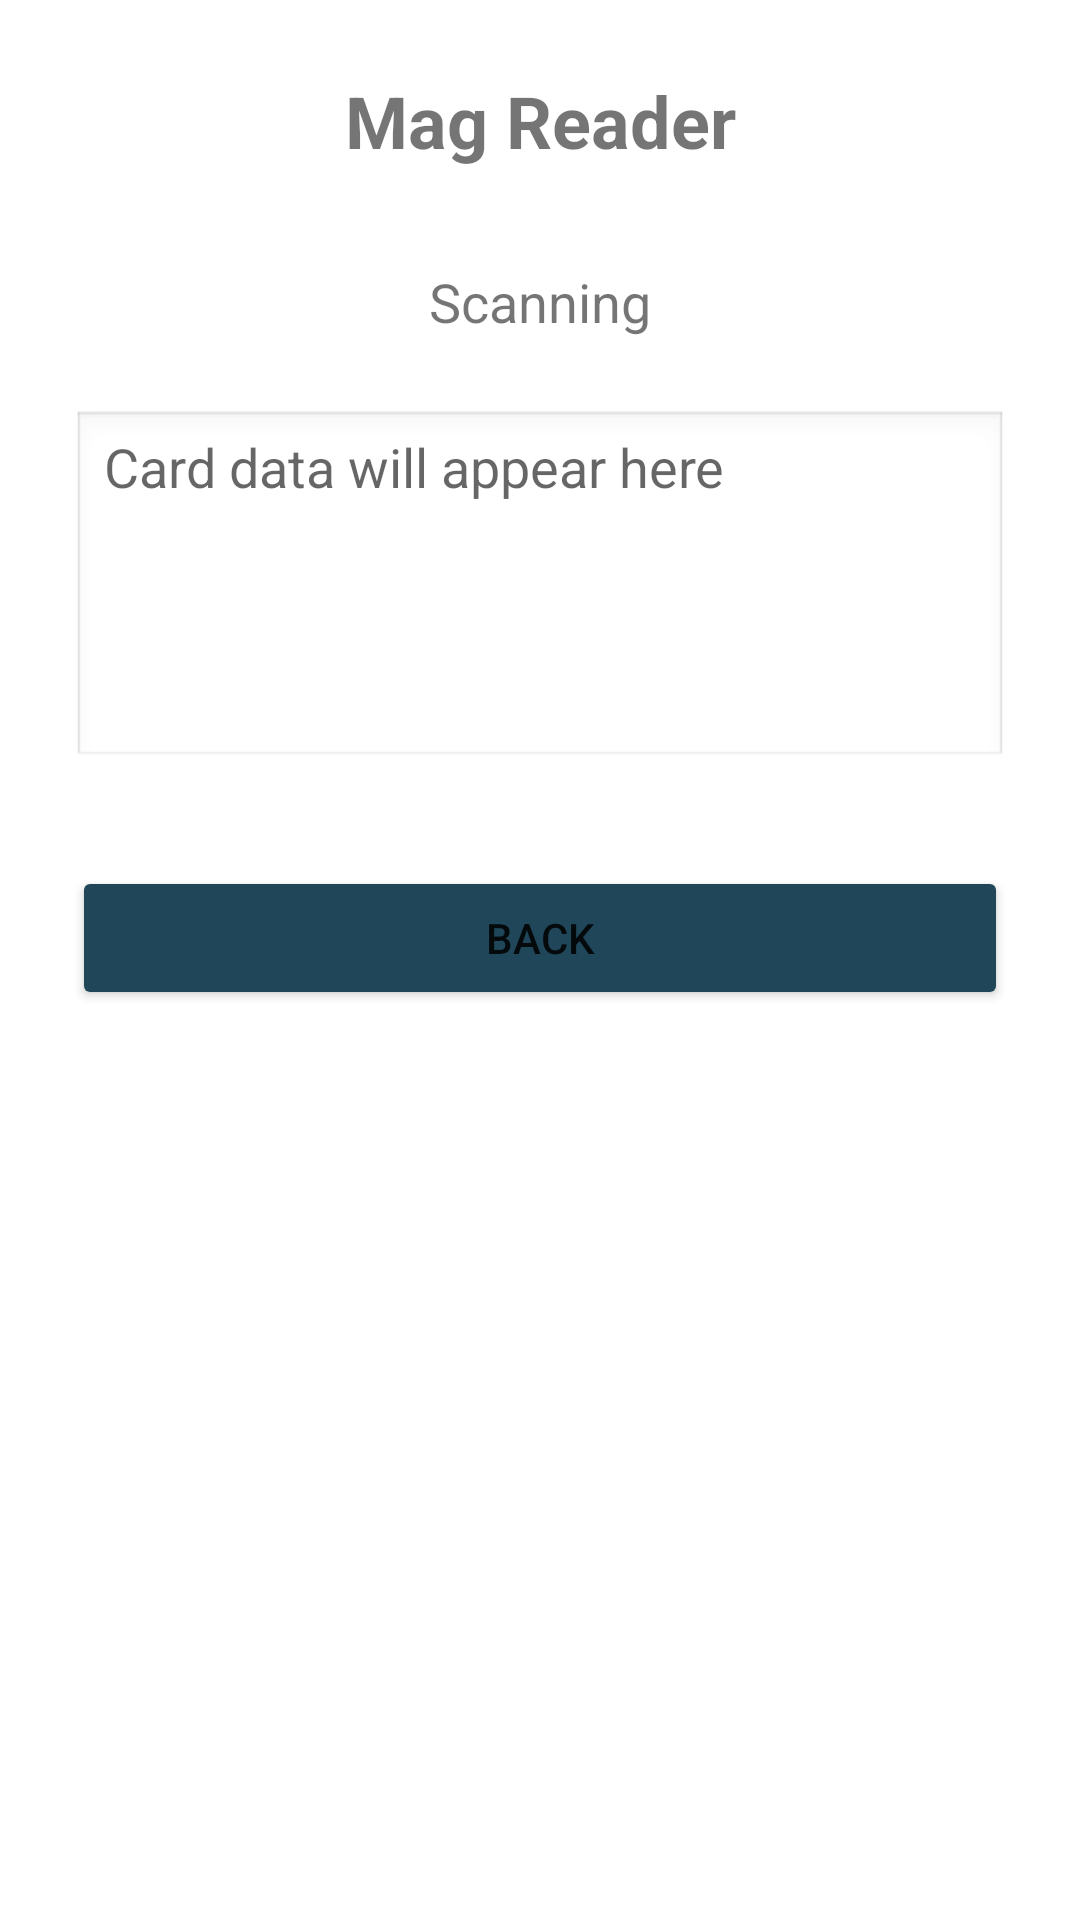

The Android layout XML behind this screen, and the referenced resources:
<!-- AndroidManifest.xml: activity theme Theme.UrovoCustomerDemo.NoActionBar -->
<!-- res/layout/activity_mag.xml -->
<?xml version="1.0" encoding="utf-8"?>
<LinearLayout
    xmlns:android="http://schemas.android.com/apk/res/android"
    android:layout_width="match_parent"
    android:layout_height="match_parent"
    android:orientation="vertical"
    android:id="@+id/main"
    android:padding="24dp">

    
    <TextView
        android:id="@+id/txtTitle"
        android:layout_width="match_parent"
        android:layout_height="wrap_content"
        android:text="Mag Reader"
        android:textSize="24sp"
        android:textStyle="bold"
        android:gravity="center"
        android:layout_marginBottom="32dp"/>

    
    <TextView
        android:id="@+id/txtStatus"
        android:layout_width="match_parent"
        android:layout_height="wrap_content"
        android:text="Scanning"
        android:textSize="18sp"
        android:gravity="center"
        android:layout_marginBottom="24dp"/>

    
    <EditText
        android:id="@+id/edtCardData"
        android:layout_width="match_parent"
        android:layout_height="120dp"
        android:hint="Card data will appear here"
        android:gravity="top"
        android:background="@android:drawable/edit_text"
        android:focusable="false"
        android:clickable="false"
        android:layout_marginBottom="32dp"/>

    
    <Button
        android:id="@+id/btnBack"
        android:layout_width="match_parent"
        android:layout_height="wrap_content"
        android:onClick="onBackClick"
        android:text="Back"
        android:backgroundTint="#1F4659"/>
</LinearLayout>
<!-- resources referenced by this layout -->
<resources>
  <style name="Theme.UrovoCustomerDemo.NoActionBar" parent="Theme.MaterialComponents.DayNight.NoActionBar">
          
          <item name="colorPrimary">@color/purple_500</item>
          <item name="colorPrimaryVariant">@color/purple_700</item>
          <item name="colorOnPrimary">@color/white</item>
          
          <item name="colorSecondary">@color/teal_200</item>
          <item name="colorSecondaryVariant">@color/teal_700</item>
          <item name="colorOnSecondary">@color/black</item>
          
          <item name="android:statusBarColor">?attr/colorPrimaryVariant</item>
      </style>
  <color name="purple_500">#FF6200EE</color>
  <color name="purple_700">#FF3700B3</color>
  <color name="white">#FFFFFFFF</color>
  <color name="teal_200">#FF03DAC5</color>
  <color name="teal_700">#FF018786</color>
  <color name="black">#FF000000</color>
</resources>
